Run: headless pygame with SDL's dummy video driver; simulated clock (each Clock.tick advances the game by its frame time, no real sleeping); random seed 0; keys injected as events and as key.get_pressed() state; no mouse input.
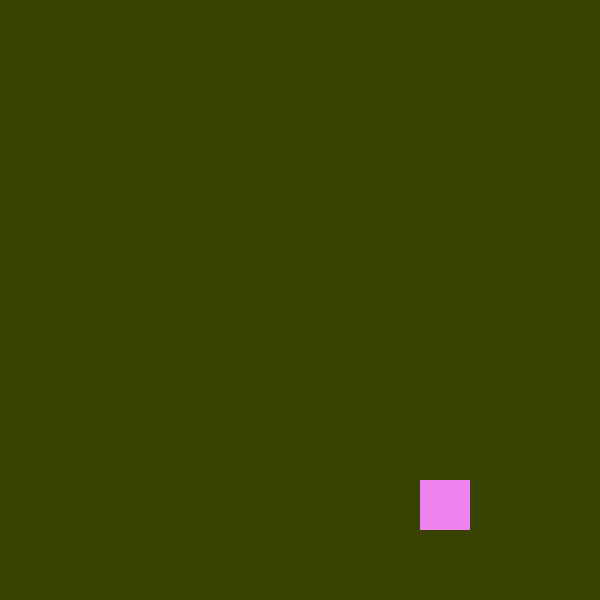
Frame 1 of 4 · flips 1–60 · no input
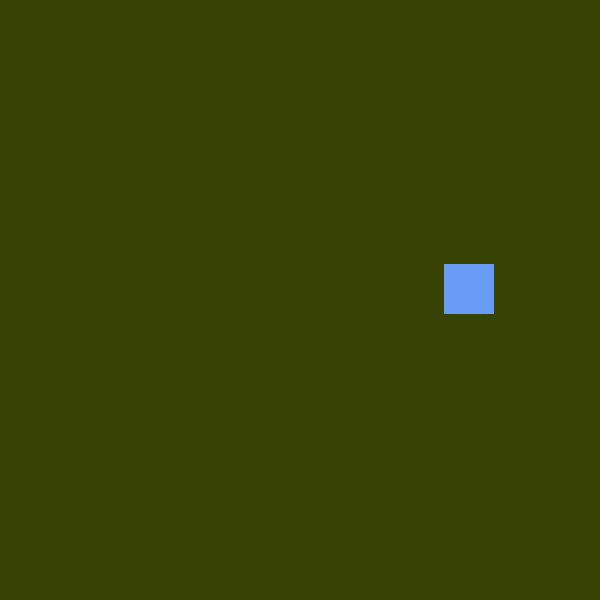
Frame 2 of 4 · flips 61–180 · tapped SPACE, RETURN · held RIGHT (→), D
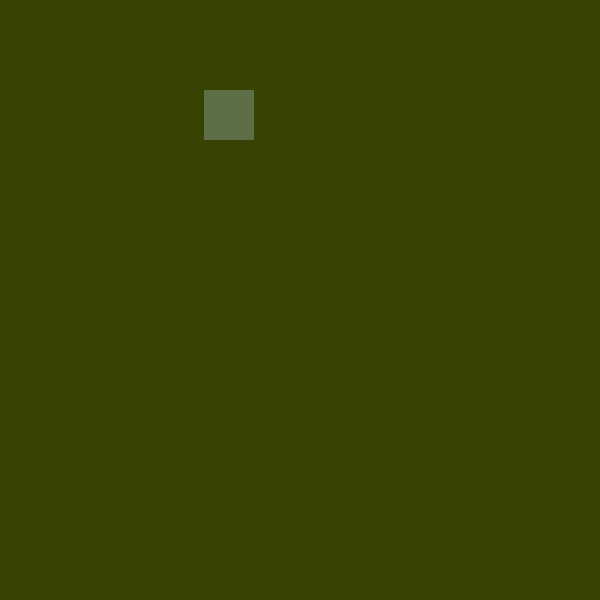
Frame 3 of 4 · flips 181–300 · held DOWN (↓), S
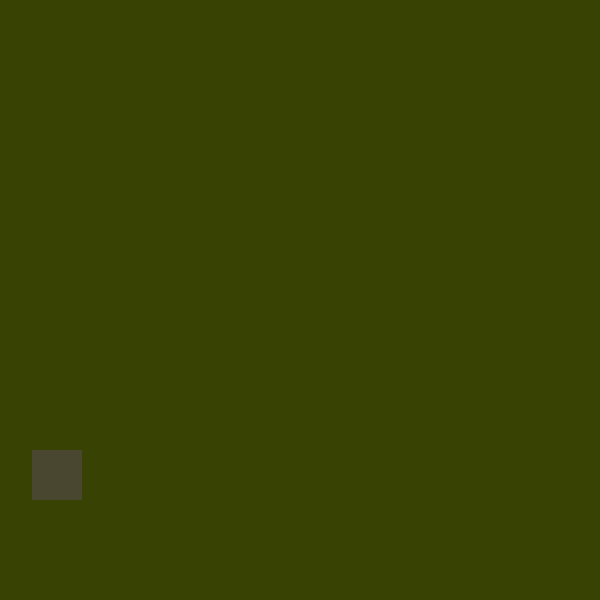
Frame 4 of 4 · flips 301–420 · held LEFT (←), A, UP (↑), W

The pygame program that drew these frames:

import pygame
from random import randint

pygame.init()

width = 600
height = 600

window = pygame.display.set_mode((width, height))
pygame.display.set_caption("Moving Rectangle Game")

clock = pygame.time.Clock()
violet = (238, 130, 238)
my_rect_width = 50
my_rect_height = 50
rectx = width/2
recty = height/2
speedx = randint(-10, 10)
speedy = randint(-10, 10)
random_color = ()
default_color = violet


run = True

while run == True:
    pygame.time.delay(40)
    for event in pygame.event.get():
        if event.type == pygame.QUIT:
            run = False

    #Moving the rectangle
    rectx += speedx
    recty += speedy
    if (rectx + my_rect_width) > 600 or rectx < 0:
        speedx *= -1
        default_color = (randint(1,255),randint(0,255),randint(0,255))
    if (recty + my_rect_height) > 600 or recty < 0:
        speedy *= -1
        default_color = (randint(1,255),randint(0,255),randint(0,255))
    
    window.fill((56, 67, 3))
    pygame.draw.rect(window, default_color, (rectx, recty, my_rect_width, my_rect_height))
    pygame.display.update()

pygame.quit()

        # if event.type == pygame.KEYDOWN:
        #     if event.key == pygame.K_LEFT:
        #         circle_dimesions[0] -= 25
        #     if event.key == pygame.K_RIGHT:
        #         circle_dimesions[0] += 25
        #     if event.key == pygame.K_UP:
        #         circle_dimesions[1] -= 25
        #     if event.key == pygame.K_DOWN:
        #         circle_dimesions[1] += 25

        
